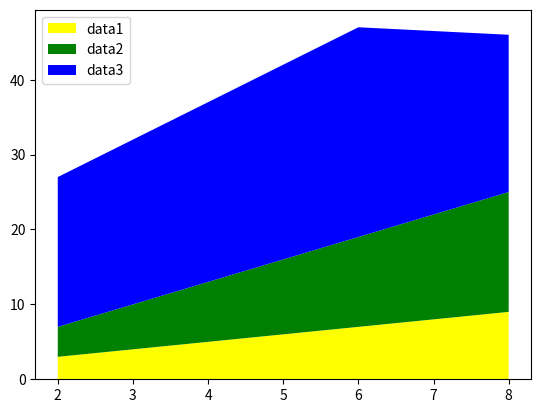

Source code (Python):
import matplotlib.pyplot as plt
a=[2,4,6,8]
b=[3,5,7,9]
c=[4,8,12,16]
d=[20,24,28,21]
plt.stackplot(a,b,c,d,labels=["data1","data2","data3"],colors=["yellow","green","blue"])
plt.legend()
plt.show()